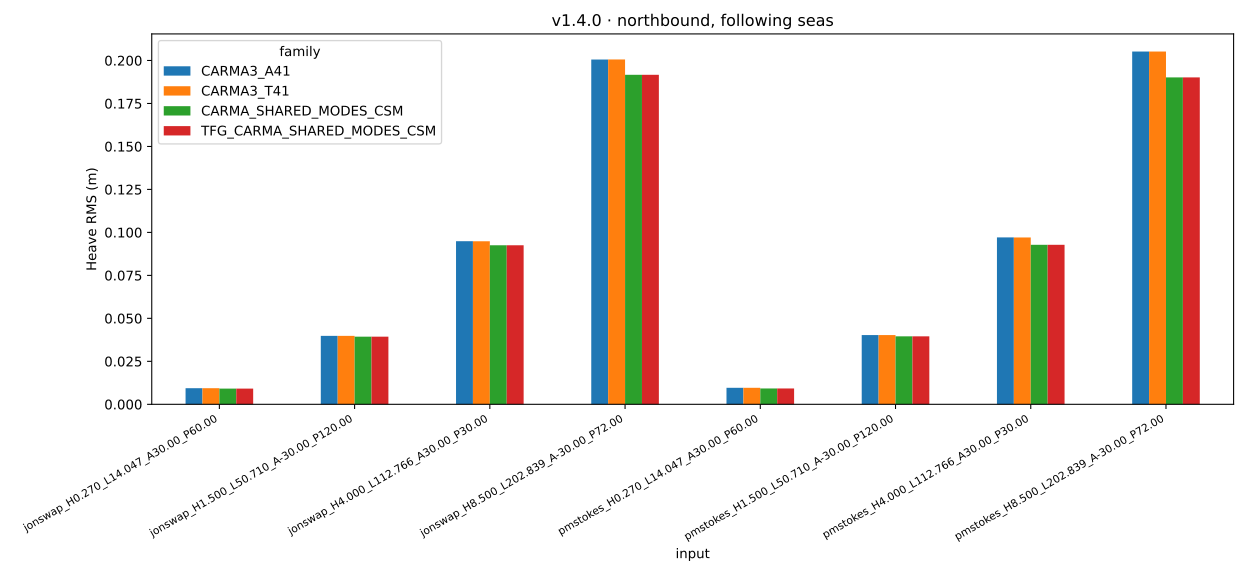

Data behind this chart, as committed beside it:
input, CARMA3_A41, CARMA3_T41, CARMA_SHARED_MODES_CSM, TFG_CARMA_SHARED_MODES_CSM
wave_data_jonswap_H0.270_L14.047_A30.00_…, 0.009374, 0.009374, 0.00913, 0.009131
wave_data_jonswap_H1.500_L50.710_A-30.00…, 0.03982, 0.03982, 0.03935, 0.03935
wave_data_jonswap_H4.000_L112.766_A30.00…, 0.09486, 0.09485, 0.09252, 0.09252
wave_data_jonswap_H8.500_L202.839_A-30.0…, 0.2006, 0.2006, 0.1917, 0.1917
wave_data_pmstokes_H0.270_L14.047_A30.00…, 0.009604, 0.009604, 0.009199, 0.009201
wave_data_pmstokes_H1.500_L50.710_A-30.0…, 0.04026, 0.04026, 0.03953, 0.03953
wave_data_pmstokes_H4.000_L112.766_A30.0…, 0.09708, 0.09706, 0.09278, 0.09278
wave_data_pmstokes_H8.500_L202.839_A-30.…, 0.2052, 0.2052, 0.1902, 0.1902
